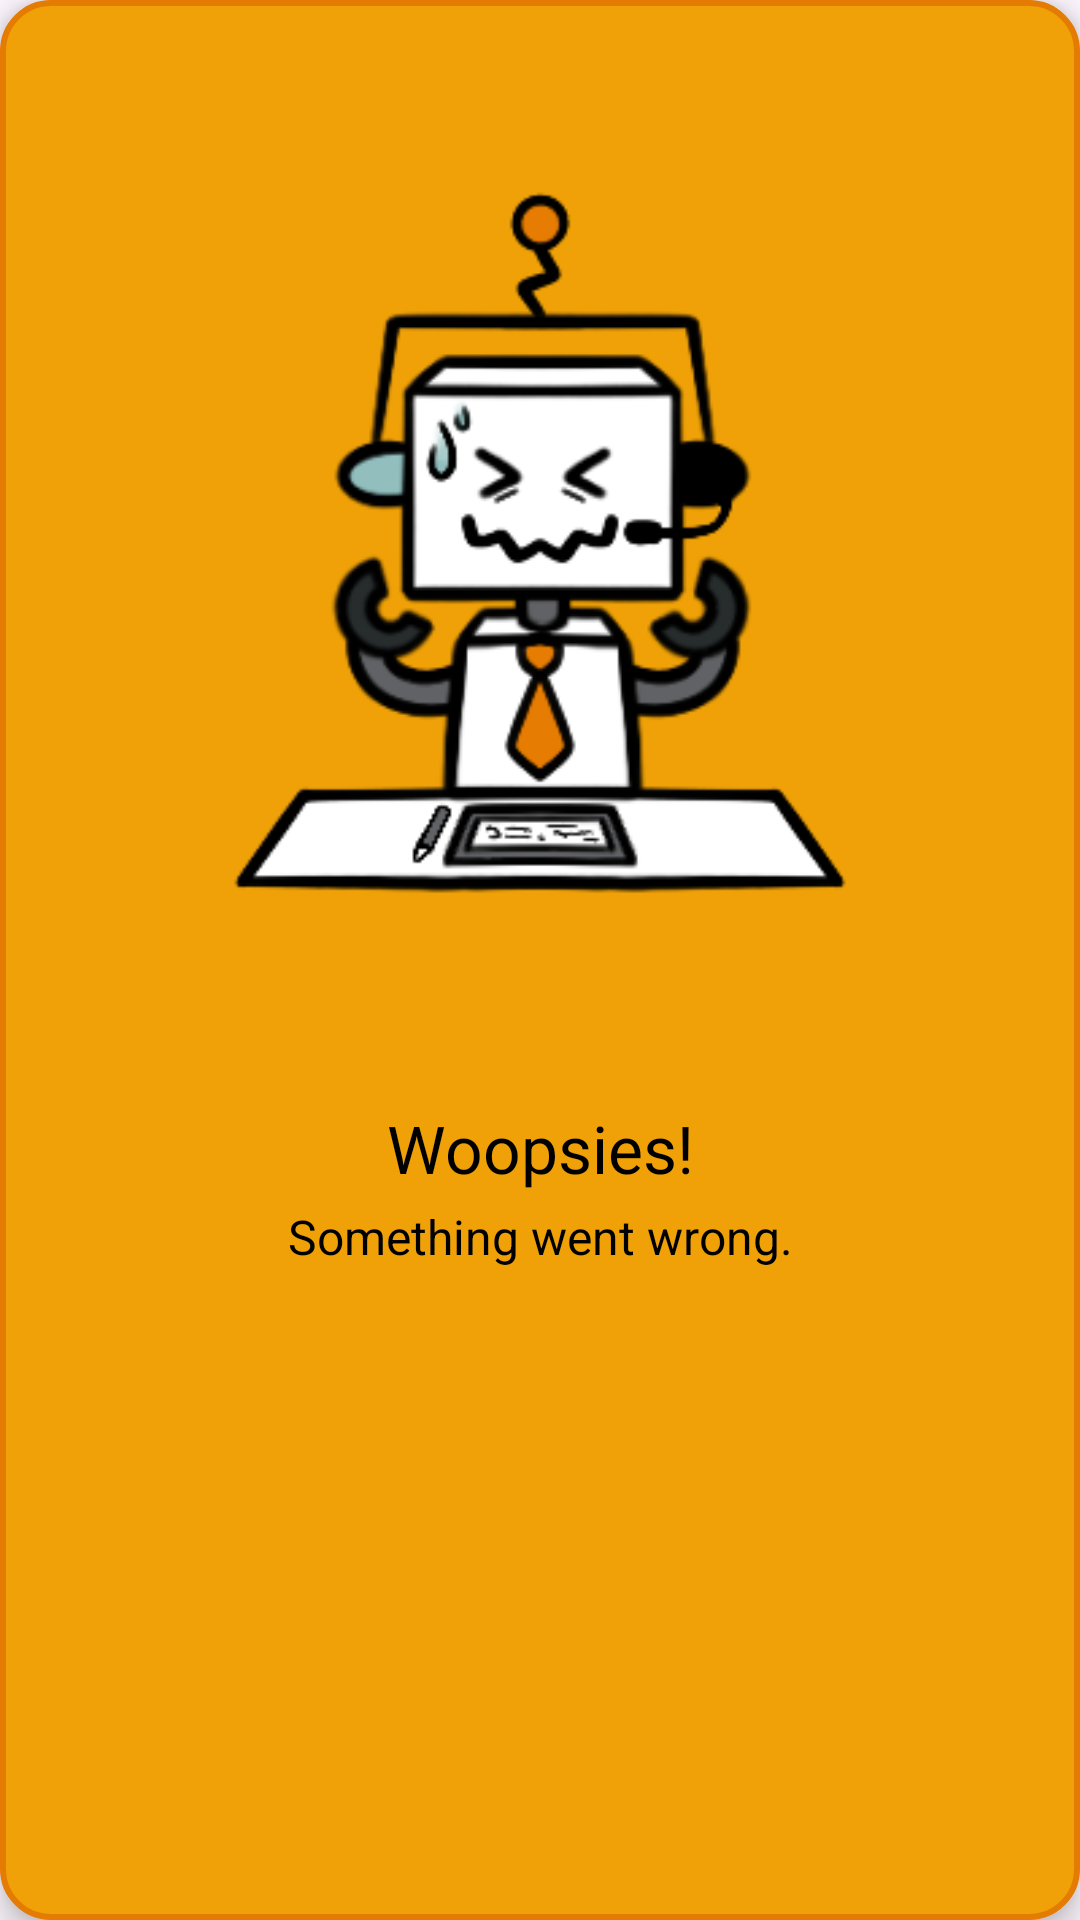

Android layout source for this screen:
<!-- AndroidManifest.xml: application theme Theme.Aiapplication -->
<!-- res/layout/error_popup_sunny.xml -->
<?xml version="1.0" encoding="utf-8"?>
<androidx.constraintlayout.widget.ConstraintLayout
    xmlns:android="http://schemas.android.com/apk/res/android"
    xmlns:app="http://schemas.android.com/apk/res-auto"
    android:layout_width="wrap_content"
    android:layout_height="wrap_content"
    android:background="@drawable/popup_round_sunny"
    android:elevation="6dp"
    android:layout_gravity="center"
    android:id="@+id/error">

    
    <ImageView
        android:id="@+id/errorImage"
        android:layout_width="0dp"
        android:layout_height="0dp"
        android:src="@drawable/errorsunny"
        app:layout_constraintWidth_percent="0.75"
        app:layout_constraintHeight_percent="0.55"
        app:layout_constraintTop_toTopOf="parent"
        app:layout_constraintStart_toStartOf="parent"
        app:layout_constraintEnd_toEndOf="parent"
        android:layout_marginTop="8dp" />

    
    <TextView
        android:id="@+id/errorTitle"
        android:layout_width="wrap_content"
        android:layout_height="wrap_content"
        android:text="@string/woopsies"
        android:textSize="22sp"
        android:textColor="@android:color/black"
        android:layout_marginTop="8dp"
        app:layout_constraintTop_toBottomOf="@id/errorImage"
        app:layout_constraintStart_toStartOf="parent"
        app:layout_constraintEnd_toEndOf="parent" />

    
    <TextView
        android:id="@+id/errorText"
        android:layout_width="wrap_content"
        android:layout_height="wrap_content"
        android:text="@string/something_went_wrong"
        android:textSize="16sp"
        android:textColor="@android:color/black"
        android:layout_marginStart="16dp"
        android:layout_marginEnd="16dp"
        android:layout_marginTop="4dp"
        app:layout_constraintTop_toBottomOf="@id/errorTitle"
        app:layout_constraintStart_toStartOf="parent"
        app:layout_constraintEnd_toEndOf="parent" />

    
    <TextView
        android:id="@+id/errorText2"
        android:layout_width="wrap_content"
        android:layout_height="wrap_content"
        android:text=""
        android:textSize="16sp"
        android:textColor="@android:color/black"
        android:layout_marginStart="16dp"
        android:layout_marginEnd="16dp"
        android:layout_marginTop="4dp"
        app:layout_constraintTop_toBottomOf="@id/errorText"
        app:layout_constraintStart_toStartOf="parent"
        app:layout_constraintEnd_toEndOf="parent"
        android:layout_marginBottom="8dp" />

</androidx.constraintlayout.widget.ConstraintLayout>
<!-- resources referenced by this layout -->
<resources>
  <!-- drawable errorsunny: png bitmap (drawable, 30289 bytes) -->
  <!-- drawable popup_round_sunny (drawable) -->
  <?xml version="1.0" encoding="utf-8"?>
  <shape xmlns:android="http://schemas.android.com/apk/res/android">
      <solid android:color="@color/buttonorange"/>
      <corners android:radius="16dp" />
      <stroke android:width="2dp" android:color="@color/orangebase" />
  </shape>
  <string name="something_went_wrong">Something went wrong.</string>
  <string name="woopsies">Woopsies!</string>
  <style name="Theme.Aiapplication" parent="Base.Theme.Aiapplication" />
  <color name="buttonorange">#EFA107</color>
  <color name="orangebase">#E47B02</color>
  <style name="Base.Theme.Aiapplication" parent="Theme.Material3.DayNight.NoActionBar">
          
          
      </style>
</resources>
